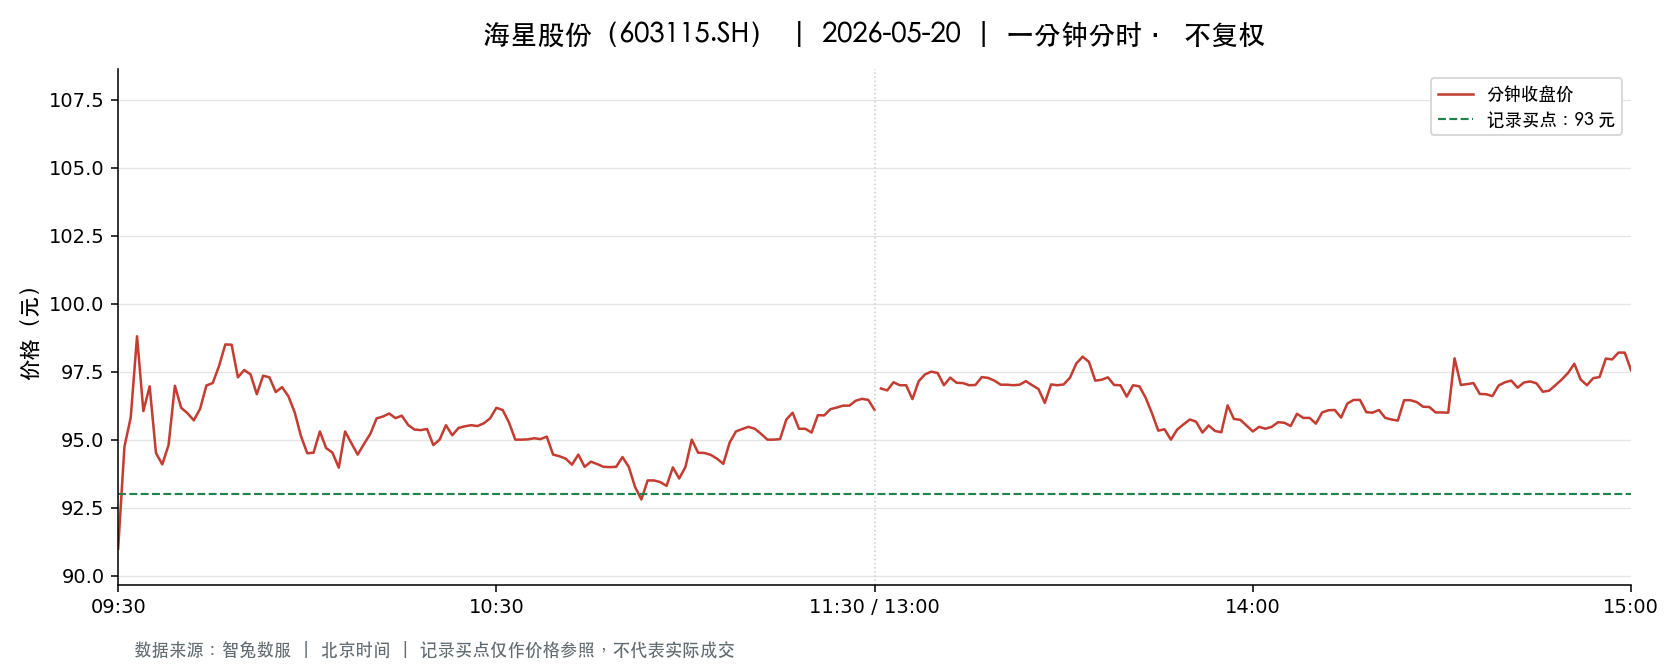

The data file committed next to this chart (first rows):
t, o, h, l, c, v, a, pc, sf
2026-05-20 09:30:00, 90.99, 90.99, 90.99, 90.99, 2902, 26405298, 91.6, 0.0
2026-05-20 09:31:00, 91.59, 95.88, 90.97, 94.74, 4604, 42693348, 90.99, 0.0
2026-05-20 09:32:00, 95.0, 95.82, 94.35, 95.82, 6753, 64000880, 94.74, 0.0
2026-05-20 09:33:00, 95.99, 99.0, 95.99, 98.8, 4526, 44110080, 95.82, 0.0
2026-05-20 09:34:00, 98.99, 99.0, 96.04, 96.05, 4367, 42694500, 98.8, 0.0
2026-05-20 09:35:00, 96.07, 97.74, 96.05, 96.96, 2025, 19614401, 96.05, 0.0
2026-05-20 09:36:00, 96.95, 96.95, 94.51, 94.51, 2202, 21053728, 96.96, 0.0
2026-05-20 09:37:00, 94.51, 94.51, 93.0, 94.09, 3330, 31213327, 94.51, 0.0
2026-05-20 09:38:00, 93.61, 95.4, 93.61, 94.8, 1914, 18126361, 94.09, 0.0
2026-05-20 09:39:00, 94.91, 96.98, 94.8, 96.98, 1699, 16338779, 94.8, 0.0
2026-05-20 09:40:00, 96.5, 96.5, 95.4, 96.17, 1082, 10369055, 96.98, 0.0
2026-05-20 09:41:00, 96.0, 96.0, 95.58, 95.97, 736.0, 7058611, 96.17, 0.0
2026-05-20 09:42:00, 95.96, 95.96, 95.52, 95.71, 452.0, 4324973, 95.97, 0.0
2026-05-20 09:43:00, 95.71, 96.17, 95.67, 96.13, 600.0, 5759747, 95.71, 0.0
2026-05-20 09:44:00, 96.18, 96.99, 96.18, 96.99, 503.0, 4856863, 96.13, 0.0
2026-05-20 09:45:00, 96.99, 97.08, 96.71, 97.08, 1132, 10970025, 96.99, 0.0
2026-05-20 09:46:00, 97.16, 98.1, 97.16, 97.7, 1519, 14867232, 97.08, 0.0
2026-05-20 09:47:00, 97.75, 98.73, 97.75, 98.5, 978.0, 9619972, 97.7, 0.0
2026-05-20 09:48:00, 98.27, 98.5, 98.27, 98.49, 924.0, 9083262, 98.5, 0.0
2026-05-20 09:49:00, 98.5, 98.5, 97.0, 97.29, 1221, 11934229, 98.49, 0.0
2026-05-20 09:50:00, 97.02, 97.72, 97.02, 97.56, 596.0, 5801272, 97.29, 0.0
2026-05-20 09:51:00, 97.67, 97.67, 97.0, 97.4, 1341, 13066343, 97.56, 0.0
2026-05-20 09:52:00, 97.0, 97.39, 96.67, 96.67, 646.0, 6266552, 97.4, 0.0
2026-05-20 09:53:00, 96.6, 97.38, 96.49, 97.35, 745.0, 7208839, 96.67, 0.0
2026-05-20 09:54:00, 97.38, 97.38, 97.01, 97.29, 393.0, 3820672, 97.35, 0.0
2026-05-20 09:55:00, 97.28, 97.3, 96.75, 96.75, 879.0, 8542290, 97.29, 0.0
2026-05-20 09:56:00, 97.0, 97.11, 96.68, 96.93, 641.0, 6204789, 96.75, 0.0
2026-05-20 09:57:00, 96.93, 96.93, 96.5, 96.6, 430.0, 4157611, 96.93, 0.0
2026-05-20 09:58:00, 96.5, 96.59, 96.01, 96.01, 192.0, 1849671, 96.6, 0.0
2026-05-20 09:59:00, 96.0, 96.0, 95.13, 95.13, 511.0, 4887643, 96.01, 0.0
2026-05-20 10:00:00, 95.11, 95.11, 94.5, 94.5, 634.0, 6015333, 95.13, 0.0
2026-05-20 10:01:00, 94.33, 94.52, 93.83, 94.52, 1191, 11199290, 94.5, 0.0
2026-05-20 10:02:00, 94.53, 95.3, 94.53, 95.3, 702.0, 6651046, 94.52, 0.0
2026-05-20 10:03:00, 95.3, 95.42, 94.69, 94.69, 570.0, 5420620, 95.3, 0.0
2026-05-20 10:04:00, 94.66, 94.66, 94.51, 94.52, 561.0, 5305247, 94.69, 0.0
2026-05-20 10:05:00, 94.54, 94.54, 93.95, 93.97, 501.0, 4724032, 94.52, 0.0
2026-05-20 10:06:00, 93.88, 95.3, 93.68, 95.3, 1183, 11146292, 93.97, 0.0
2026-05-20 10:07:00, 95.42, 95.5, 94.64, 94.87, 616.0, 5862049, 95.3, 0.0
2026-05-20 10:08:00, 94.87, 94.87, 94.45, 94.45, 378.0, 3579471, 94.87, 0.0
2026-05-20 10:09:00, 94.45, 94.84, 94.27, 94.84, 541.0, 5112273, 94.45, 0.0
2026-05-20 10:10:00, 94.84, 95.42, 94.7, 95.21, 549.0, 5214166, 94.84, 0.0
2026-05-20 10:11:00, 95.42, 95.8, 95.42, 95.78, 347.0, 3317385, 95.21, 0.0
2026-05-20 10:12:00, 95.77, 95.9, 95.77, 95.85, 266.0, 2549571, 95.78, 0.0
2026-05-20 10:13:00, 95.84, 95.96, 95.8, 95.96, 198.0, 1898371, 95.85, 0.0
2026-05-20 10:14:00, 95.99, 96.0, 95.79, 95.79, 331.0, 3174899, 95.96, 0.0
2026-05-20 10:15:00, 95.79, 95.89, 95.77, 95.88, 157.0, 1504330, 95.79, 0.0
2026-05-20 10:16:00, 95.88, 95.88, 95.54, 95.54, 151.0, 1445616, 95.88, 0.0
2026-05-20 10:17:00, 95.52, 95.52, 95.2, 95.37, 177.0, 1687897, 95.54, 0.0
2026-05-20 10:18:00, 95.36, 95.37, 95.31, 95.35, 108.0, 1029674, 95.37, 0.0
2026-05-20 10:19:00, 95.37, 95.48, 95.35, 95.39, 71.0, 677293, 95.35, 0.0
2026-05-20 10:20:00, 95.41, 95.41, 94.8, 94.8, 400.0, 3802387, 95.39, 0.0
2026-05-20 10:21:00, 94.81, 95.0, 94.5, 95.0, 302.0, 2859283, 94.8, 0.0
2026-05-20 10:22:00, 94.99, 95.54, 94.99, 95.53, 143.0, 1362408, 95.0, 0.0
2026-05-20 10:23:00, 95.55, 95.55, 95.16, 95.16, 200.0, 1909693, 95.53, 0.0
2026-05-20 10:24:00, 95.16, 95.43, 95.16, 95.43, 94.0, 895336, 95.16, 0.0
2026-05-20 10:25:00, 95.35, 95.49, 95.26, 95.49, 111.0, 1058947, 95.43, 0.0
2026-05-20 10:26:00, 95.5, 95.53, 95.48, 95.53, 59.0, 563425, 95.49, 0.0
2026-05-20 10:27:00, 95.53, 95.55, 95.48, 95.5, 80.0, 764214, 95.53, 0.0
2026-05-20 10:28:00, 95.53, 95.6, 95.51, 95.6, 62.0, 592452, 95.5, 0.0
2026-05-20 10:29:00, 95.59, 95.78, 95.59, 95.78, 169.0, 1616545, 95.6, 0.0
... 181 more rows
